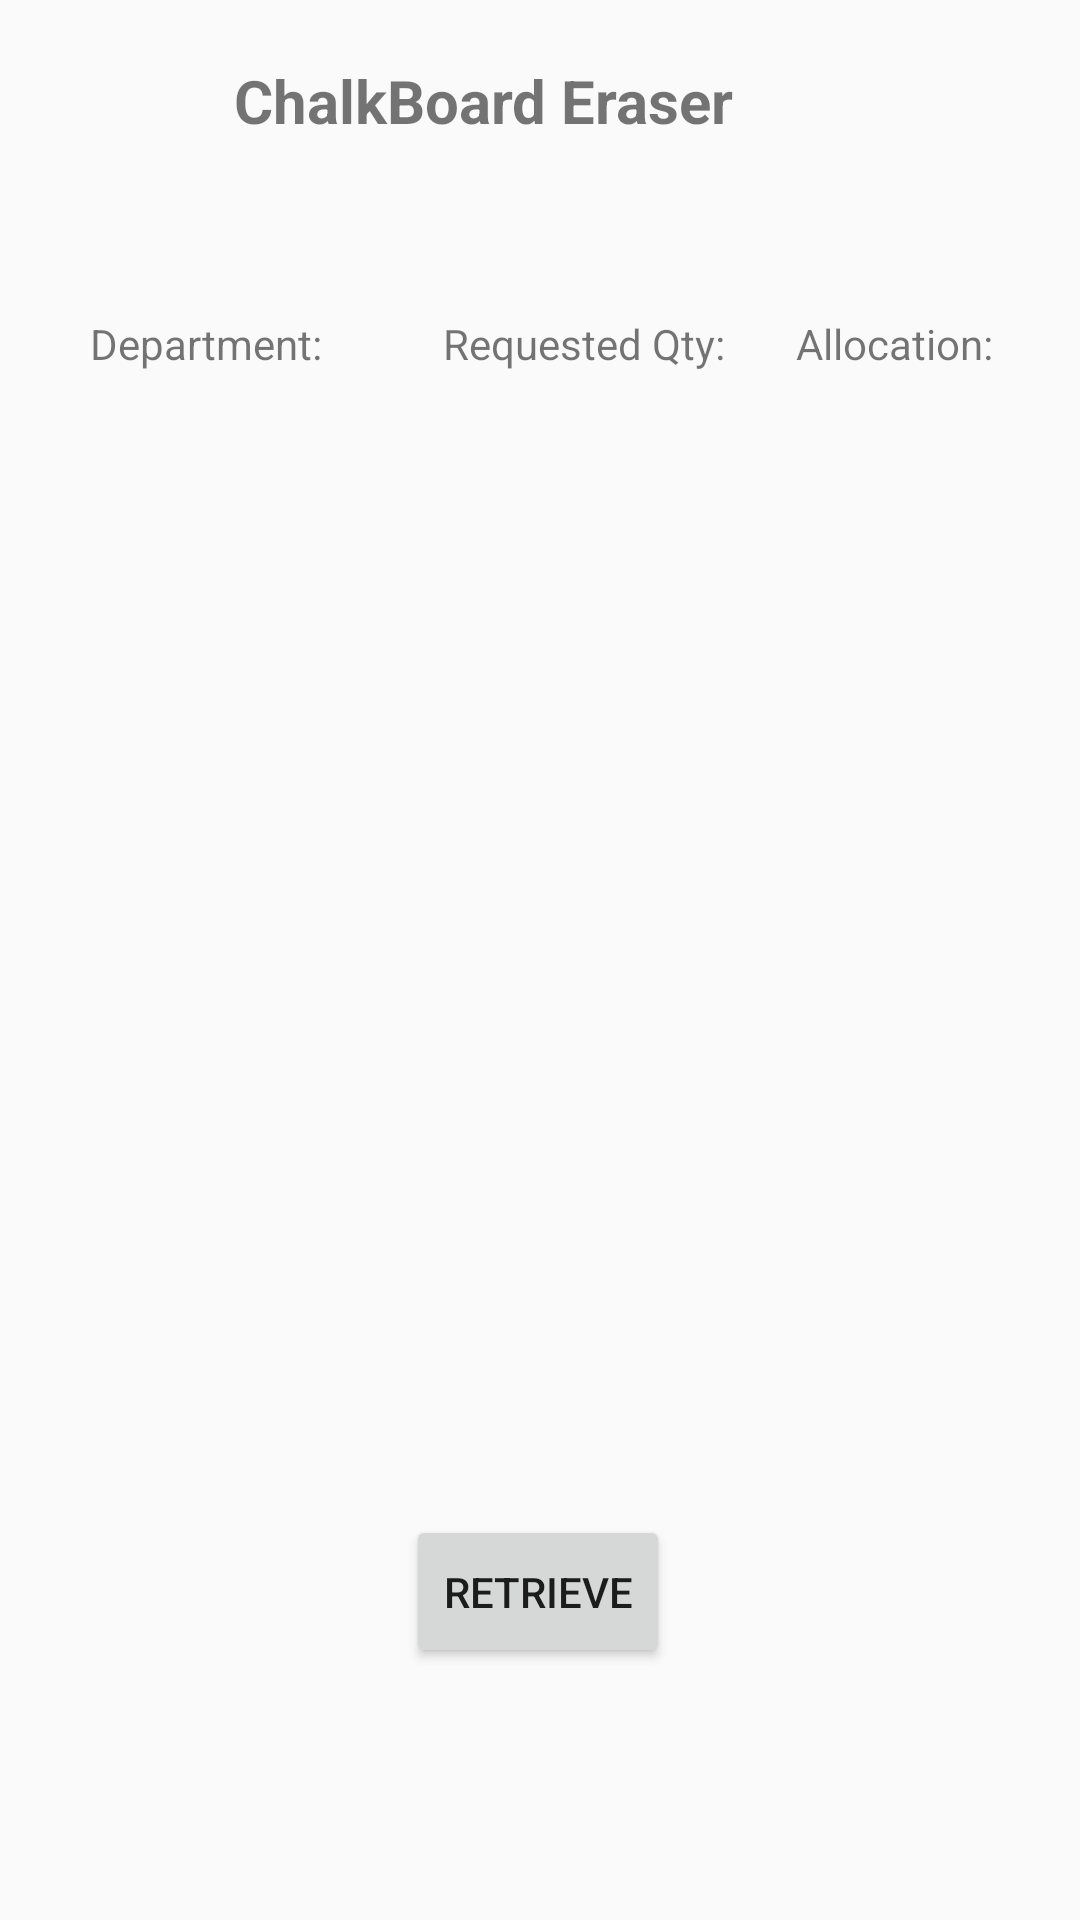

Produce the Android XML layout that renders to this screen, including the resource entries it uses.
<!-- AndroidManifest.xml: application theme AppTheme -->
<!-- res/layout/activity_inventory_retrieval_list.xml -->
<?xml version="1.0" encoding="utf-8"?>
<android.support.constraint.ConstraintLayout xmlns:android="http://schemas.android.com/apk/res/android"
    xmlns:app="http://schemas.android.com/apk/res-auto"
    xmlns:tools="http://schemas.android.com/tools"
    android:layout_width="match_parent"
    android:layout_height="match_parent"
    tools:context="sg.edu.nus.iss.team12.ssis.team12_ssis.InventoryRetrievalListActivity">

    <ImageView
        android:id="@+id/imageView_Title"
        android:layout_width="50dp"
        android:layout_height="50dp"
        android:layout_marginStart="8dp"
        android:layout_marginTop="8dp"
        android:background="@android:color/transparent"
        android:scaleType="fitXY"
        android:src="@drawable/brandimg"
        app:layout_constraintStart_toStartOf="parent"
        app:layout_constraintTop_toTopOf="parent" />

    <TextView
        android:id="@+id/textView_Description_Value"
        android:layout_width="253dp"
        android:layout_height="61dp"
        android:layout_marginStart="20dp"
        android:layout_marginTop="20dp"
        android:text="ChalkBoard Eraser"
        android:textSize="20sp"
        android:textStyle="bold"
        app:layout_constraintStart_toEndOf="@+id/imageView_Title"
        app:layout_constraintTop_toTopOf="parent" />

    <TextView
        android:id="@+id/textView_Dept"
        android:layout_width="wrap_content"
        android:layout_height="wrap_content"
        android:layout_marginBottom="8dp"
        android:layout_marginStart="30dp"
        android:text="Department:"
        app:layout_constraintBottom_toTopOf="@+id/lv1"
        app:layout_constraintStart_toStartOf="parent" />

    <TextView
        android:id="@+id/textView_RequestedQty"
        android:layout_width="wrap_content"
        android:layout_height="0dp"
        android:layout_marginBottom="8dp"
        android:layout_marginStart="40dp"
        android:text="Requested Qty:"
        app:layout_constraintBottom_toTopOf="@+id/lv1"
        app:layout_constraintStart_toEndOf="@+id/textView_Dept" />

    <TextView
        android:id="@+id/textView4_Allocation"
        android:layout_width="wrap_content"
        android:layout_height="wrap_content"
        android:layout_marginBottom="8dp"
        android:layout_marginEnd="8dp"
        android:layout_marginStart="8dp"
        android:text="Allocation:"
        app:layout_constraintBottom_toTopOf="@+id/lv1"
        app:layout_constraintEnd_toEndOf="parent"
        app:layout_constraintHorizontal_bias="0.423"
        app:layout_constraintStart_toEndOf="@+id/textView_RequestedQty" />

    <ListView
        android:id="@+id/lv1"
        android:layout_width="328dp"
        android:layout_height="341dp"
        android:layout_marginBottom="4dp"
        android:layout_marginTop="4dp"
        android:divider="@null"
        app:layout_constraintBottom_toBottomOf="parent"
        app:layout_constraintEnd_toEndOf="parent"
        app:layout_constraintHorizontal_bias="0.493"
        app:layout_constraintStart_toStartOf="parent"
        app:layout_constraintTop_toTopOf="parent"
        app:layout_constraintVertical_bias="0.44" />

    <Button
        android:id="@+id/button_Save"
        android:layout_width="wrap_content"
        android:layout_height="51dp"
        android:layout_marginEnd="8dp"
        android:layout_marginStart="8dp"
        android:layout_marginTop="32dp"
        android:text="Retrieve"
        app:layout_constraintEnd_toEndOf="parent"
        app:layout_constraintHorizontal_bias="0.498"
        app:layout_constraintStart_toStartOf="parent"
        app:layout_constraintTop_toBottomOf="@+id/lv1" />
</android.support.constraint.ConstraintLayout>
<!-- resources referenced by this layout -->
<resources>
  <style name="AppTheme" parent="android:Theme.Material.Light.DarkActionBar">
          
          <item name="android:colorPrimary">@color/colorPrimary</item>
  
      </style>
  <color name="colorPrimary">#1A6ECC</color>
</resources>
